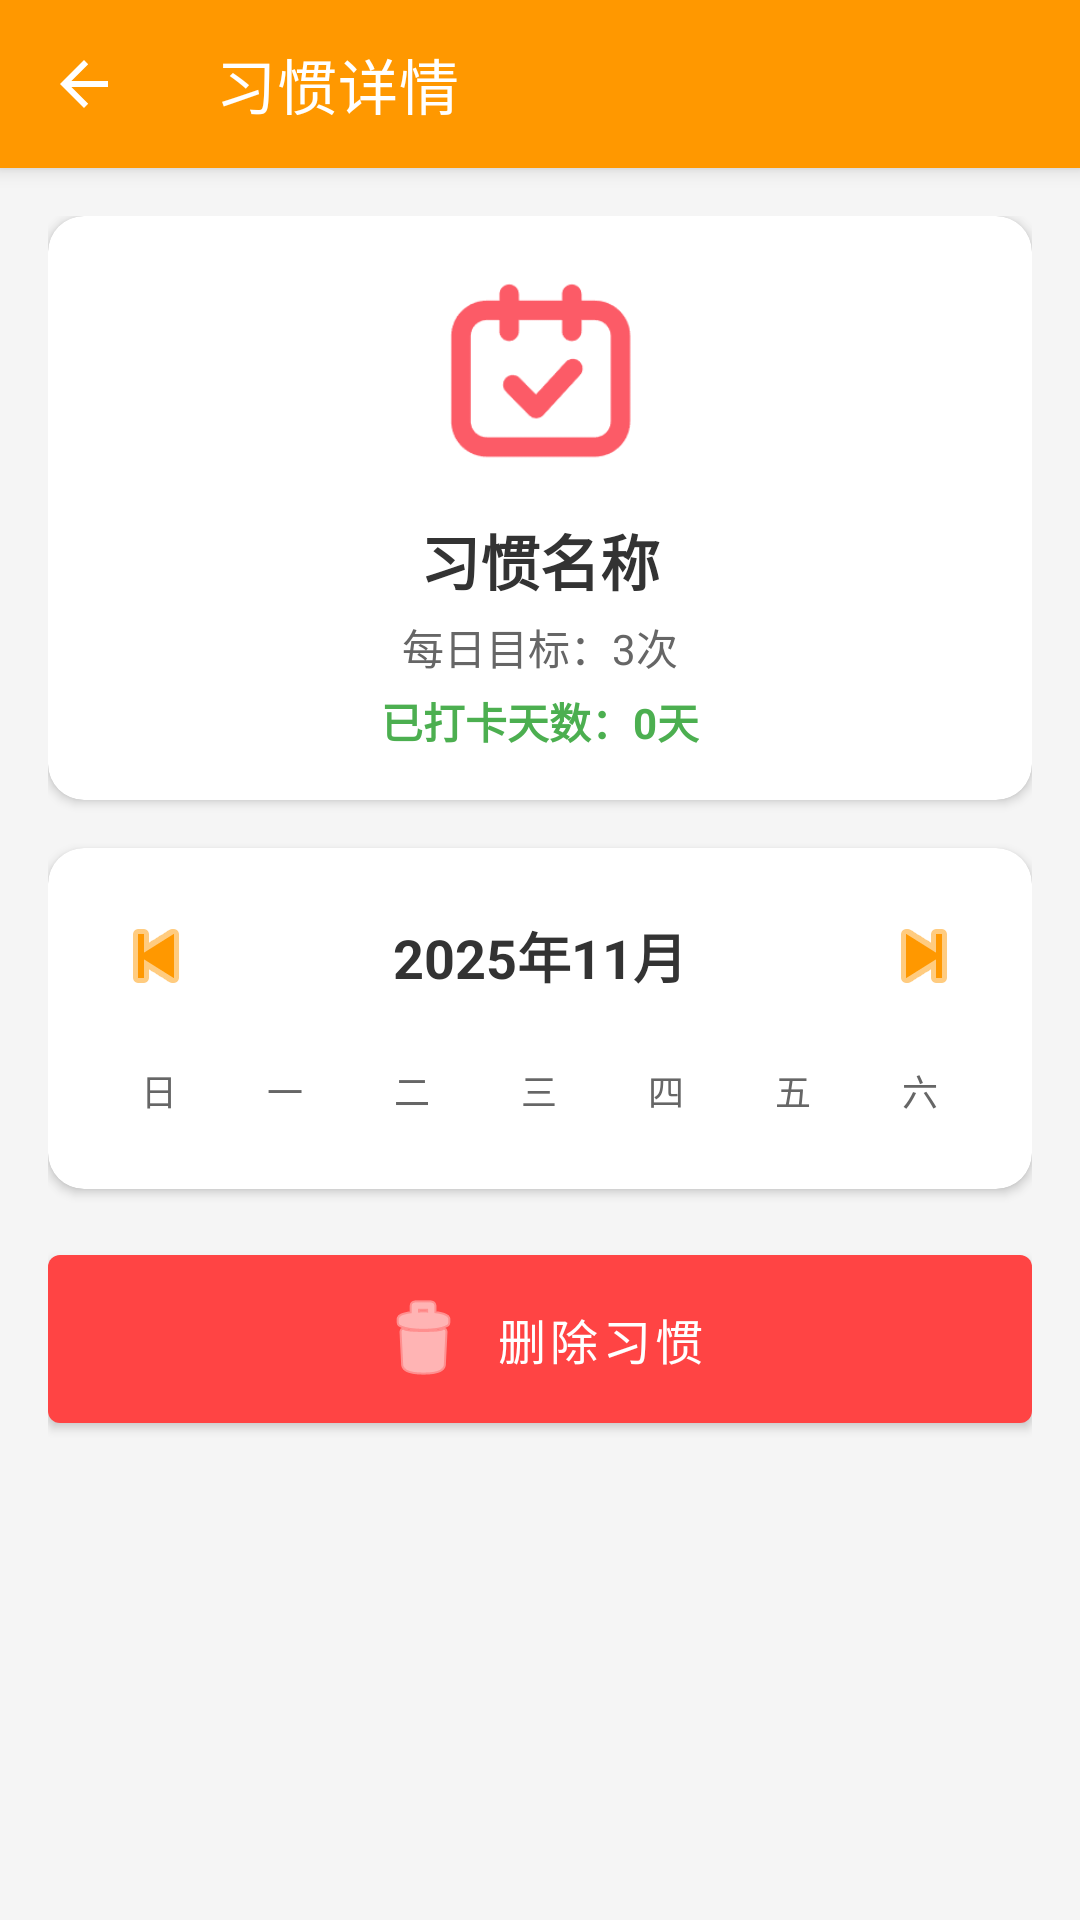

This screen was rendered from an Android layout file. Write that file and the resources it references.
<!-- AndroidManifest.xml: application theme Theme.HabitTracker -->
<!-- res/layout/activity_habit_detail.xml -->
<?xml version="1.0" encoding="utf-8"?>
<LinearLayout xmlns:android="http://schemas.android.com/apk/res/android"
    xmlns:app="http://schemas.android.com/apk/res-auto"
    android:layout_width="match_parent"
    android:layout_height="match_parent"
    android:orientation="vertical"
    android:background="@color/background_light">

    
    <androidx.appcompat.widget.Toolbar
        android:id="@+id/toolbar"
        android:layout_width="match_parent"
        android:layout_height="?attr/actionBarSize"
        android:background="@color/theme_primary"
        android:elevation="4dp"
        app:title="习惯详情"
        app:titleTextColor="@color/white"
        app:navigationIcon="?attr/homeAsUpIndicator" />

    <ScrollView
        android:layout_width="match_parent"
        android:layout_height="match_parent">

        <LinearLayout
            android:layout_width="match_parent"
            android:layout_height="wrap_content"
            android:orientation="vertical"
            android:padding="16dp">

        
        <androidx.cardview.widget.CardView
            android:layout_width="match_parent"
            android:layout_height="wrap_content"
            app:cardCornerRadius="12dp"
            app:cardElevation="2dp"
            android:layout_marginBottom="16dp">

            <LinearLayout
                android:layout_width="match_parent"
                android:layout_height="wrap_content"
                android:orientation="vertical"
                android:padding="16dp"
                android:gravity="center">

                <ImageView
                    android:id="@+id/ivIcon"
                    android:layout_width="72dp"
                    android:layout_height="72dp"
                    android:src="@drawable/ic_daka" />

                <TextView
                    android:id="@+id/tvTitle"
                    android:layout_width="wrap_content"
                    android:layout_height="wrap_content"
                    android:text="习惯名称"
                    android:textSize="20sp"
                    android:textColor="@color/text_primary"
                    android:textStyle="bold"
                    android:layout_marginTop="12dp" />

                <TextView
                    android:id="@+id/tvTarget"
                    android:layout_width="wrap_content"
                    android:layout_height="wrap_content"
                    android:text="每日目标：3次"
                    android:textSize="14sp"
                    android:textColor="@color/text_secondary"
                    android:layout_marginTop="4dp" />

                <TextView
                    android:id="@+id/tvTotalDays"
                    android:layout_width="wrap_content"
                    android:layout_height="wrap_content"
                    android:text="已打卡天数：0天"
                    android:textSize="14sp"
                    android:textColor="@color/success_green"
                    android:textStyle="bold"
                    android:layout_marginTop="4dp" />

            </LinearLayout>

        </androidx.cardview.widget.CardView>

        
        <androidx.cardview.widget.CardView
            android:layout_width="match_parent"
            android:layout_height="wrap_content"
            app:cardCornerRadius="12dp"
            app:cardElevation="2dp"
            android:layout_marginBottom="16dp">

            <LinearLayout
                android:layout_width="match_parent"
                android:layout_height="wrap_content"
                android:orientation="vertical"
                android:padding="16dp">

                
                <LinearLayout
                    android:layout_width="match_parent"
                    android:layout_height="wrap_content"
                    android:orientation="horizontal"
                    android:gravity="center_vertical"
                    android:layout_marginBottom="16dp">

                    <ImageButton
                        android:id="@+id/btnPrevMonth"
                        android:layout_width="40dp"
                        android:layout_height="40dp"
                        android:src="@android:drawable/ic_media_previous"
                        android:background="?attr/selectableItemBackgroundBorderless"
                        android:tint="@color/theme_primary" />

                    <TextView
                        android:id="@+id/tvMonth"
                        android:layout_width="0dp"
                        android:layout_height="wrap_content"
                        android:layout_weight="1"
                        android:text="2025年11月"
                        android:textSize="18sp"
                        android:textColor="@color/text_primary"
                        android:textStyle="bold"
                        android:gravity="center" />

                    <ImageButton
                        android:id="@+id/btnNextMonth"
                        android:layout_width="40dp"
                        android:layout_height="40dp"
                        android:src="@android:drawable/ic_media_next"
                        android:background="?attr/selectableItemBackgroundBorderless"
                        android:tint="@color/theme_primary" />

                </LinearLayout>

                
                <LinearLayout
                    android:layout_width="match_parent"
                    android:layout_height="wrap_content"
                    android:orientation="horizontal"
                    android:layout_marginBottom="8dp">

                    <TextView
                        android:layout_width="0dp"
                        android:layout_height="wrap_content"
                        android:layout_weight="1"
                        android:text="日"
                        android:textSize="12sp"
                        android:textColor="@color/text_secondary"
                        android:gravity="center" />

                    <TextView
                        android:layout_width="0dp"
                        android:layout_height="wrap_content"
                        android:layout_weight="1"
                        android:text="一"
                        android:textSize="12sp"
                        android:textColor="@color/text_secondary"
                        android:gravity="center" />

                    <TextView
                        android:layout_width="0dp"
                        android:layout_height="wrap_content"
                        android:layout_weight="1"
                        android:text="二"
                        android:textSize="12sp"
                        android:textColor="@color/text_secondary"
                        android:gravity="center" />

                    <TextView
                        android:layout_width="0dp"
                        android:layout_height="wrap_content"
                        android:layout_weight="1"
                        android:text="三"
                        android:textSize="12sp"
                        android:textColor="@color/text_secondary"
                        android:gravity="center" />

                    <TextView
                        android:layout_width="0dp"
                        android:layout_height="wrap_content"
                        android:layout_weight="1"
                        android:text="四"
                        android:textSize="12sp"
                        android:textColor="@color/text_secondary"
                        android:gravity="center" />

                    <TextView
                        android:layout_width="0dp"
                        android:layout_height="wrap_content"
                        android:layout_weight="1"
                        android:text="五"
                        android:textSize="12sp"
                        android:textColor="@color/text_secondary"
                        android:gravity="center" />

                    <TextView
                        android:layout_width="0dp"
                        android:layout_height="wrap_content"
                        android:layout_weight="1"
                        android:text="六"
                        android:textSize="12sp"
                        android:textColor="@color/text_secondary"
                        android:gravity="center" />

                </LinearLayout>

                
                <androidx.recyclerview.widget.RecyclerView
                    android:id="@+id/recyclerViewCalendar"
                    android:layout_width="match_parent"
                    android:layout_height="wrap_content" />

            </LinearLayout>

        </androidx.cardview.widget.CardView>

        
        <com.google.android.material.button.MaterialButton
            android:id="@+id/btnDelete"
            android:layout_width="match_parent"
            android:layout_height="wrap_content"
            android:text="删除习惯"
            android:textSize="16sp"
            android:padding="12dp"
            app:backgroundTint="@android:color/holo_red_light"
            app:icon="@android:drawable/ic_menu_delete"
            app:iconGravity="textStart"
            android:textColor="@color/white" />

        </LinearLayout>

    </ScrollView>

</LinearLayout>
<!-- resources referenced by this layout -->
<resources>
  <color name="background_light">#FFF5F5F5</color>
  <color name="success_green">#FF4CAF50</color>
  <color name="text_primary">#FF333333</color>
  <color name="text_secondary">#FF666666</color>
  <color name="theme_primary">#FF9800</color>
  <color name="white">#FFFFFFFF</color>
  <!-- drawable ic_daka: png bitmap (drawable, 4418 bytes) -->
  <style name="Theme.HabitTracker" parent="Theme.MaterialComponents.Light.NoActionBar">
          
          <item name="colorPrimary">@color/theme_primary</item>
          <item name="colorPrimaryDark">@color/theme_primary_dark</item>
          <item name="colorAccent">@color/theme_primary</item>
          
          
          <item name="android:textColorPrimary">@color/text_primary</item>
          <item name="android:textColorSecondary">@color/text_secondary</item>
          
          
          <item name="android:windowBackground">@color/background_light</item>
          
          
          <item name="android:statusBarColor">@color/theme_primary</item>
          
          
          <item name="colorControlNormal">@color/white</item>
          
          
          <item name="windowActionBar">false</item>
          <item name="windowNoTitle">true</item>
      </style>
  <color name="theme_primary_dark">#F57C00</color>
</resources>
